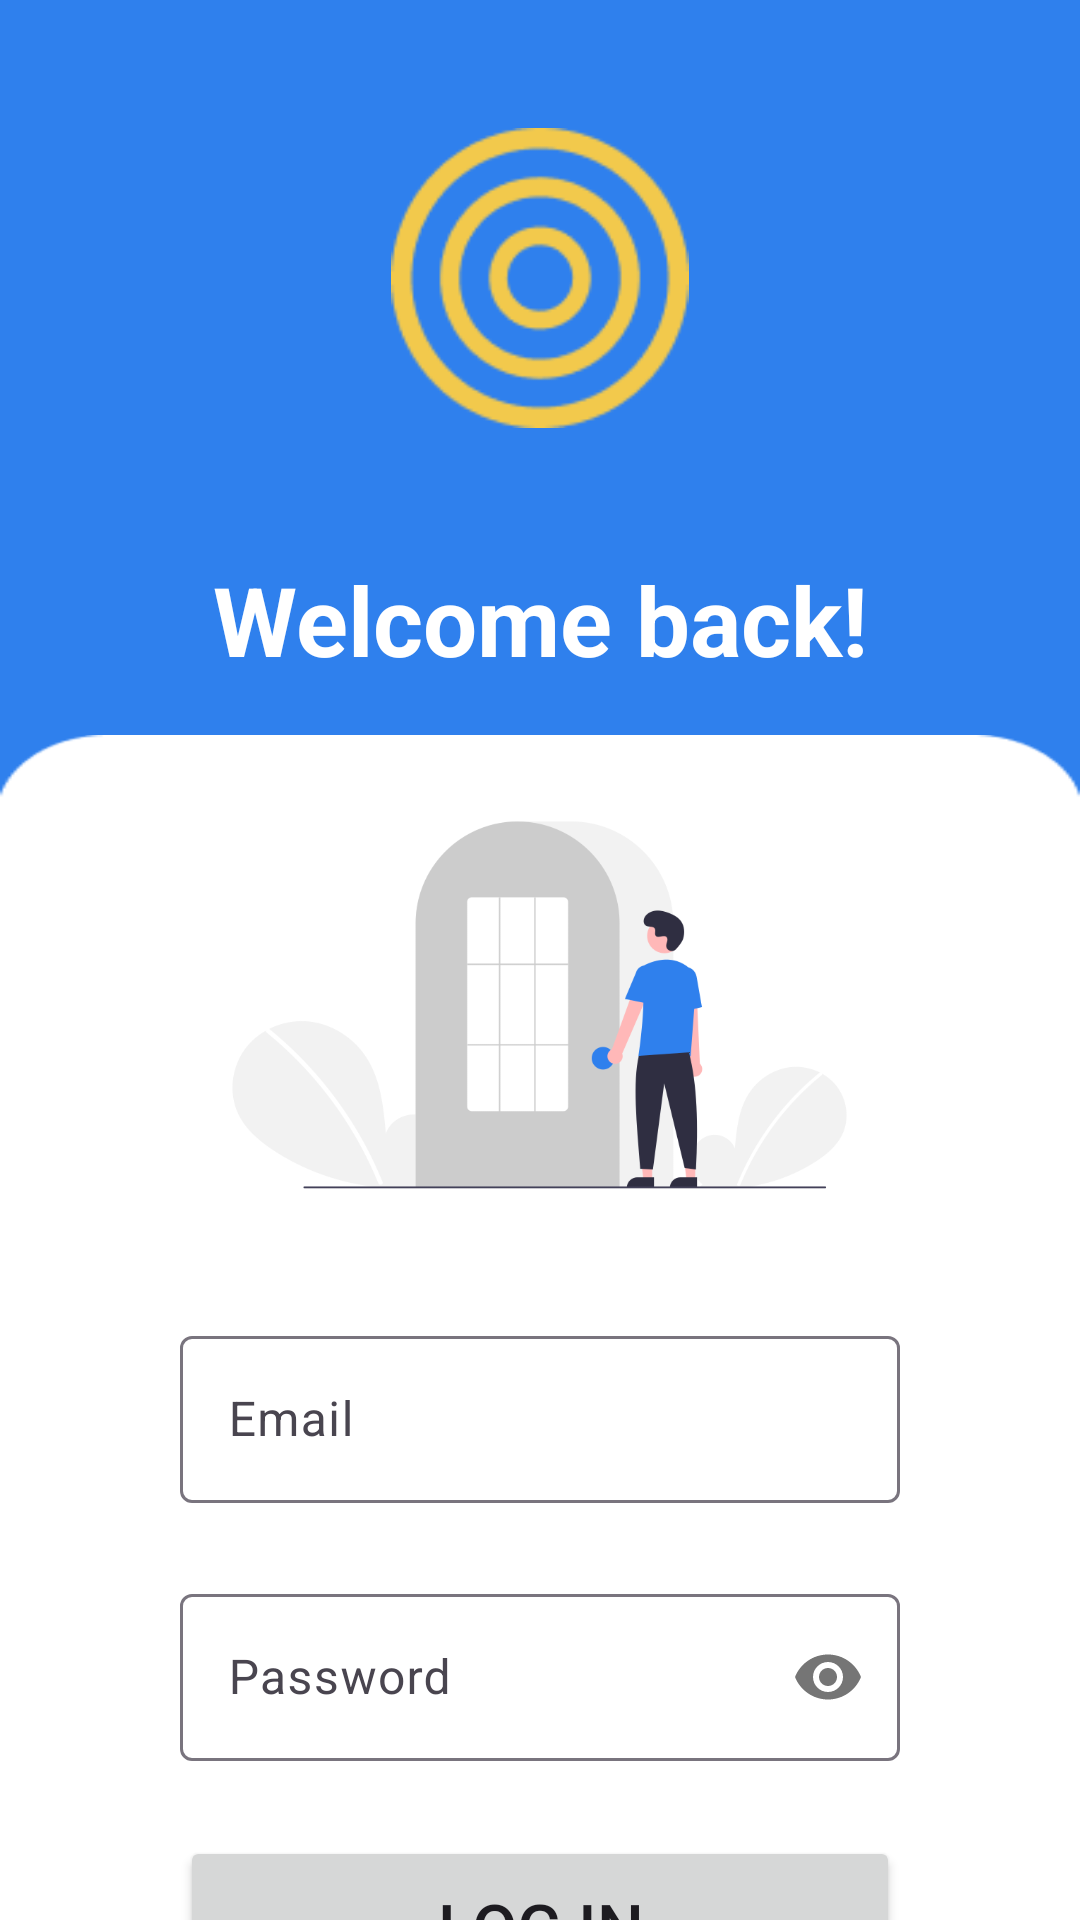

Android layout source for this screen:
<!-- AndroidManifest.xml: application theme Theme.ToDo -->
<!-- res/layout/fragment_log_in.xml -->
<?xml version="1.0" encoding="utf-8"?>
<androidx.constraintlayout.widget.ConstraintLayout xmlns:android="http://schemas.android.com/apk/res/android"
    xmlns:app="http://schemas.android.com/apk/res-auto"
    xmlns:tools="http://schemas.android.com/tools"
    android:layout_width="match_parent"
    android:layout_height="match_parent"
    android:background="@color/myPrimary"
    tools:context=".presentation.auth.LogInFragment">


    <ImageView
        android:layout_width="0dp"
        android:layout_height="0dp"
        android:scaleType="fitXY"
        android:src="@drawable/bg"
        app:layout_constraintBottom_toBottomOf="parent"
        app:layout_constraintEnd_toEndOf="parent"
        app:layout_constraintStart_toStartOf="parent"
        app:layout_constraintTop_toBottomOf="@id/guideTop" />

    <ImageView
        android:layout_width="100dp"
        android:layout_height="100dp"
        android:src="@drawable/sun"
        app:layout_constraintStart_toStartOf="parent"
        app:layout_constraintEnd_toEndOf="parent"
        app:layout_constraintTop_toTopOf="parent"
        app:layout_constraintBottom_toTopOf="@id/txtGetStarted"/>

    <TextView
        android:id="@+id/txtGetStarted"
        android:layout_width="wrap_content"
        android:layout_height="wrap_content"
        android:layout_marginBottom="17dp"
        android:text="@string/welcome_back"
        android:textColor="@color/white"
        android:textSize="32sp"
        android:textStyle="bold"
        app:layout_constraintBottom_toTopOf="@id/guideTop"
        app:layout_constraintEnd_toEndOf="parent"
        app:layout_constraintStart_toStartOf="parent" />


    <ImageView
        android:id="@+id/vectorIcon"
        android:layout_width="wrap_content"
        android:layout_height="160dp"
        android:layout_marginTop="10dp"
        android:src="@drawable/im_login"
        app:layout_constraintEnd_toEndOf="@id/guideEnd"
        app:layout_constraintHorizontal_bias="0.504"
        app:layout_constraintStart_toStartOf="@id/guideStart"
        app:layout_constraintTop_toBottomOf="@id/guideTop" />

    <com.google.android.material.textfield.TextInputLayout
        android:id="@+id/loEmail"
        android:layout_width="0dp"
        android:layout_height="wrap_content"
        android:layout_marginTop="@dimen/text_input_inBetween"
        app:layout_constraintEnd_toEndOf="@id/guideEnd"
        app:layout_constraintStart_toStartOf="@id/guideStart"
        app:layout_constraintTop_toBottomOf="@id/vectorIcon">

        <com.google.android.material.textfield.TextInputEditText
            android:id="@+id/edtEmail"
            android:layout_width="match_parent"
            android:layout_height="match_parent"
            android:hint="@string/email"
            android:inputType="textEmailAddress" />
    </com.google.android.material.textfield.TextInputLayout>


    <com.google.android.material.textfield.TextInputLayout
        android:id="@+id/loPass"
        android:layout_width="0dp"
        android:layout_height="wrap_content"
        android:layout_marginTop="@dimen/text_input_inBetween"
        app:layout_constraintEnd_toEndOf="@id/guideEnd"
        app:layout_constraintStart_toStartOf="@id/guideStart"
        app:layout_constraintTop_toBottomOf="@id/loEmail"
        app:passwordToggleEnabled="true">

        <com.google.android.material.textfield.TextInputEditText
            android:id="@+id/edtPass"
            android:layout_width="match_parent"
            android:layout_height="match_parent"
            android:hint="@string/password"
            android:inputType="textPassword" />
    </com.google.android.material.textfield.TextInputLayout>

    <Button
        android:id="@+id/btnLogIn"
        android:layout_width="0dp"
        android:layout_height="60dp"
        android:layout_marginTop="@dimen/text_input_inBetween"
        android:text="@string/log_in"
        android:textSize="22sp"
        app:layout_constraintEnd_toEndOf="@id/guideEnd"
        app:layout_constraintStart_toStartOf="@id/guideStart"
        app:layout_constraintTop_toBottomOf="@id/loPass" />


    <androidx.constraintlayout.widget.Guideline
        android:id="@+id/guideStart"
        android:layout_width="wrap_content"
        android:layout_height="wrap_content"
        android:orientation="vertical"
        app:layout_constraintGuide_begin="60dp" />

    <androidx.constraintlayout.widget.Guideline
        android:id="@+id/guideEnd"
        android:layout_width="wrap_content"
        android:layout_height="wrap_content"
        android:orientation="vertical"
        app:layout_constraintGuide_end="60dp" />

    <androidx.constraintlayout.widget.Guideline
        android:id="@+id/guideTop"
        android:layout_width="wrap_content"
        android:layout_height="wrap_content"
        android:orientation="horizontal"
        app:layout_constraintGuide_begin="245dp" />

</androidx.constraintlayout.widget.ConstraintLayout>
<!-- resources referenced by this layout -->
<resources>
  <color name="myPrimary">#2F80ED</color>
  <color name="white">#FFFFFFFF</color>
  <dimen name="text_input_inBetween">25dp</dimen>
  <!-- drawable bg: png bitmap (drawable, 2565 bytes) -->
  <!-- drawable im_login: png bitmap (drawable, 27201 bytes) -->
  <!-- drawable sun: png bitmap (drawable, 4862 bytes) -->
  <string name="email">Email</string>
  <string name="log_in">Log in</string>
  <string name="password">Password</string>
  <string name="welcome_back">Welcome back!</string>
  <style name="Theme.ToDo" parent="Base.Theme.ToDo" />
  <style name="Base.Theme.ToDo" parent="Theme.Material3.DayNight.NoActionBar">
          
          <item name="colorPrimary">@color/myPrimary</item>
          <item name="colorOnPrimary">@color/white</item>
          <item name="colorAccent">@color/myYellow</item>
      </style>
  <color name="myYellow">#F2C94C</color>
</resources>
